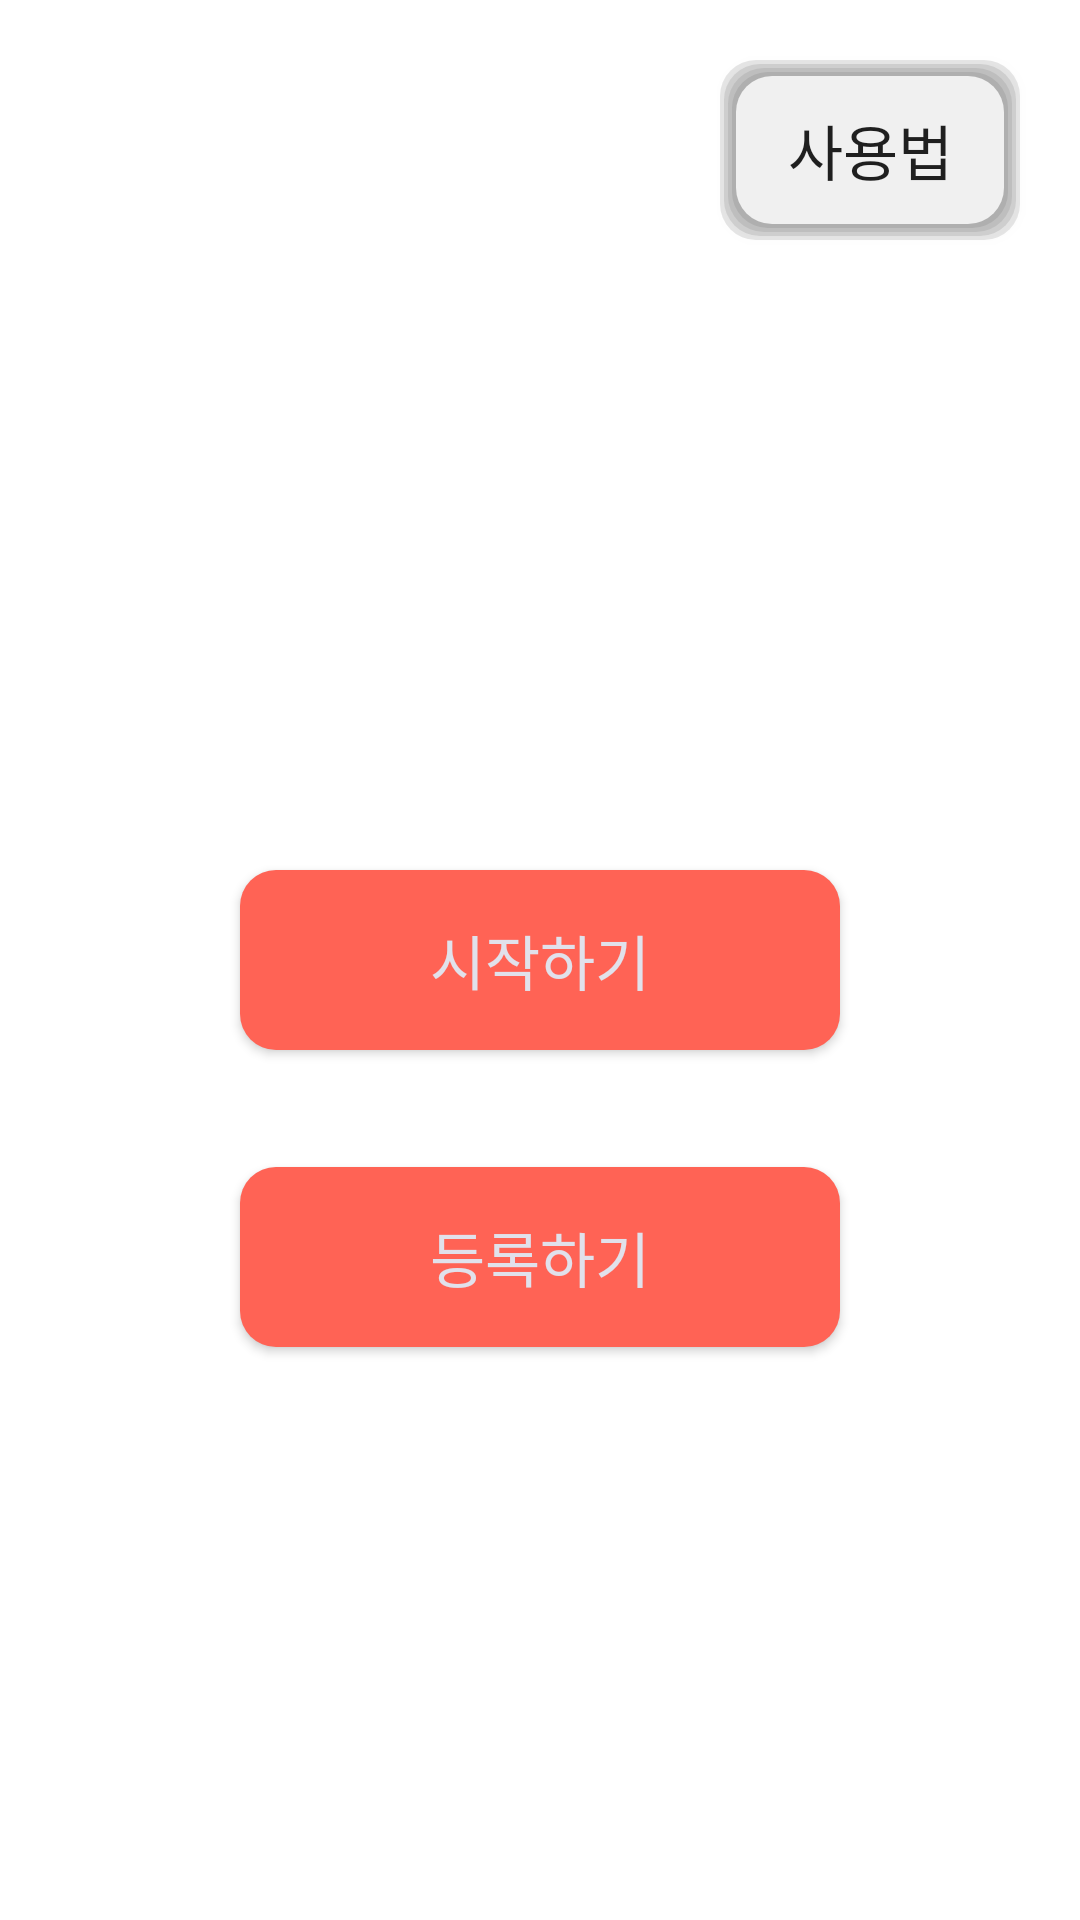

Layout XML and referenced resources for this Android screen:
<!-- AndroidManifest.xml: application theme Theme.TestNavigation -->
<!-- res/layout/fragment_third.xml -->
<?xml version="1.0" encoding="utf-8"?>
<FrameLayout xmlns:android="http://schemas.android.com/apk/res/android"
    xmlns:app="http://schemas.android.com/apk/res-auto"
    xmlns:tools="http://schemas.android.com/tools"
    android:layout_width="match_parent"
    android:layout_height="match_parent"
    tools:context=".fragment.ThirdFragment">

    


        <androidx.constraintlayout.widget.ConstraintLayout
            android:layout_width="match_parent"
            android:layout_height="match_parent">

            <android.widget.Button
                android:id="@+id/btn_start"
                android:layout_width="200dp"
                android:layout_height="60dp"
                android:text="시작하기"
                android:textColor="@color/mainWhite"
                android:textSize="20sp"

                android:fontFamily="@font/imcresoojin"
                android:background="@drawable/dimension_button"

                app:layout_constraintBottom_toBottomOf="parent"
                app:layout_constraintEnd_toEndOf="parent"
                app:layout_constraintStart_toStartOf="parent"
                app:layout_constraintTop_toTopOf="parent"></android.widget.Button>


            <android.widget.Button
                android:id="@+id/btn_regi"
                android:layout_width="200dp"
                android:layout_height="60dp"
                android:text="등록하기"
                android:textColor="@color/mainWhite"
                android:textSize="20sp"

                android:fontFamily="@font/imcresoojin"
                android:background="@drawable/dimension_button"
                app:layout_constraintBottom_toBottomOf="parent"
                app:layout_constraintEnd_toEndOf="parent"
                app:layout_constraintStart_toStartOf="parent"
                app:layout_constraintTop_toBottomOf="@+id/btn_start"
                app:layout_constraintVertical_bias="0.17000002"></android.widget.Button>

            <android.widget.Button
                android:id="@+id/btn_using"
                android:layout_width="100dp"
                android:layout_height="60dp"
                android:layout_marginTop="20dp"
                android:layout_marginEnd="20dp"
                android:text="사용법"
                android:textSize="20sp"
                android:fontFamily="@font/imcresoojin"
                android:background="@drawable/dimension_button_test"
                   app:layout_constraintEnd_toEndOf="parent"
                app:layout_constraintTop_toTopOf="parent"></android.widget.Button>


        </androidx.constraintlayout.widget.ConstraintLayout>



</FrameLayout>
<!-- resources referenced by this layout -->
<resources>
  <color name="mainWhite">#E1E1EB</color>
  <!-- drawable dimension_button (drawable) -->
  <?xml version="1.0" encoding="utf-8"?>
  <layer-list xmlns:android="http://schemas.android.com/apk/res/android" >
  
      
      
      <item>
          <shape>
  
              <corners android:radius="12dp"/>
              <solid android:color="@color/startBtn" />
          </shape>
      </item>
  
  </layer-list>
  <!-- drawable dimension_button_test (drawable) -->
  <?xml version="1.0" encoding="utf-8"?>
  <layer-list xmlns:android="http://schemas.android.com/apk/res/android" >
  
      
  
      <item>
          <shape>
              <padding
                  android:bottom="1.5dp"
                  android:left="1.5dp"
                  android:right="1.5dp"
                  android:top="1.5dp" />
              <corners android:radius="12dp"/>
              <solid android:color="#1A101010" />
          </shape>
      </item>
      <item>
          <shape>
              <padding
                  android:bottom="1.5dp"
                  android:left="1.5dp"
                  android:right="1.5dp"
                  android:top="1.5dp" />
              <corners android:radius="12dp"/>
              <solid android:color="#1A1C1C1C" />
          </shape>
      </item>
      <item>
          <shape>
              <padding
                  android:bottom="1.5dp"
                  android:left="1.5dp"
                  android:right="1.5dp"
                  android:top="1.5dp" />
              <corners android:radius="12dp"/>
              <solid android:color="#1A303030" />
          </shape>
      </item>
      <item>
          <shape>
              <padding
                  android:bottom="1.5dp"
                  android:left="1.5dp"
                  android:right="1.5dp"
                  android:top="1.5dp" />
              <corners android:radius="12dp"/>
              <solid android:color="#1A2E2E2E" />
          </shape>
      </item>
  
  
      
      <item>
          <shape>
  
              <corners android:radius="12dp"/>
              <solid android:color="#F0F0F0" />
          </shape>
      </item>
  
  </layer-list>
  <style name="Theme.TestNavigation" parent="Theme.MaterialComponents.DayNight.DarkActionBar">
          
          <item name="colorPrimary">@color/purple_500</item>
          <item name="colorPrimaryVariant">@color/mainWhite</item>
          <item name="colorOnPrimary">@color/white</item>
          
          <item name="colorSecondary">@color/teal_200</item>
          <item name="colorSecondaryVariant">@color/teal_700</item>
          <item name="colorOnSecondary">@color/black</item>
          
          <item name="android:statusBarColor">#D67272</item>
          <item name="windowActionBar">false</item>
          <item name="windowNoTitle">true</item>
          
      </style>
  <color name="startBtn">#FF6355</color>
  <color name="purple_500">#FF6200EE</color>
  <color name="white">#FFFFFFFF</color>
  <color name="teal_200">#FF03DAC5</color>
  <color name="teal_700">#FF018786</color>
  <color name="black">#FF000000</color>
</resources>
